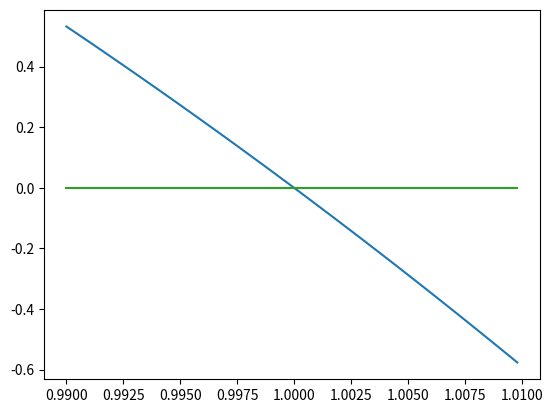

The matplotlib source for this figure:
from math import pow
from decimal import Decimal
from matplotlib import pyplot
import numpy as np

eje_x = np.zeros(101)
resultado_1 = np.zeros(101)
resultado_2 = np.zeros(101)
resultado_3 = np.zeros(101)


x = Decimal(0.99000000)
valor_constante = Decimal(0.00019802)

numbers = list()

def func_1(x):
  return Decimal(Decimal(pow(x,8)) - 8*(Decimal(pow(x,7))) + 28*Decimal(pow(x,6)) -56*(Decimal(pow(x,6)))+ 70*Decimal(pow(x,4))\
      - 56*Decimal(pow(x,3)) + 28*Decimal(pow(x,2)) - 8*x + 1)

def func_2(x):
  return Decimal((((((((x-8)*x + 28)*x - 56)*x + 70)*x - 56)*x + 28)*x - 8)*x + 1)

def func_3(x):
  return Decimal(Decimal(pow(x-1,8)))


i = 0
while(x <= 1.01000000):
  eje_x[i] = x
  resultado_1[i] = func_1(x)
  resultado_2[i] = func_2(x)
  resultado_3[i] = func_3(x)

  i += 1
  x = x + valor_constante


pyplot.plot( eje_x, resultado_1 )
pyplot.plot( eje_x, resultado_2)
pyplot.plot( eje_x, resultado_3)
pyplot.show()